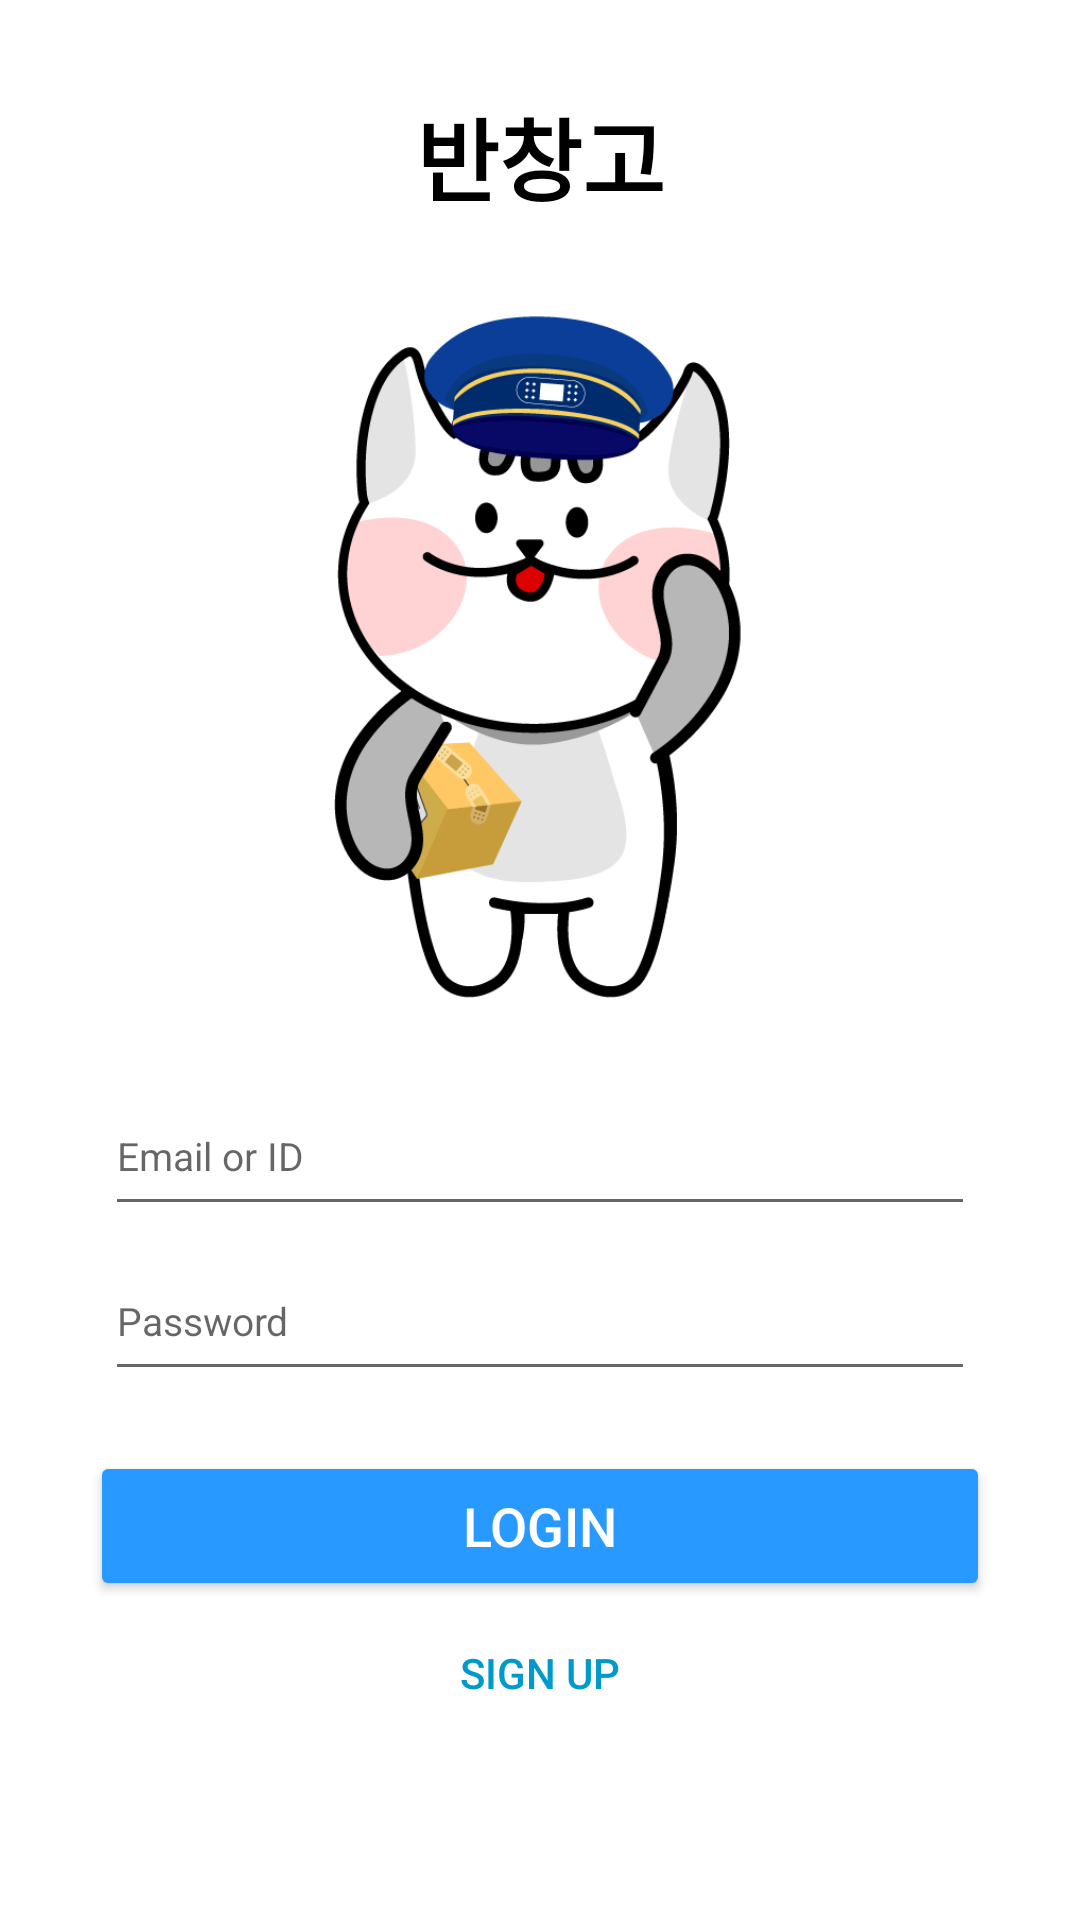

Reconstruct the res/layout file that produces this screen, plus the resources it refers to.
<!-- AndroidManifest.xml: application theme Theme.Banchanggo -->
<!-- res/layout/fragment_sign_in.xml -->
<?xml version="1.0" encoding="utf-8"?>
<LinearLayout xmlns:android="http://schemas.android.com/apk/res/android"
    android:layout_width="match_parent"
    android:layout_height="match_parent"
    xmlns:tools="http://schemas.android.com/tools"
    android:orientation="vertical"
    android:paddingLeft="25dp"
    android:paddingRight="25dp"
    android:paddingTop="20dp"
    tools:context=".ui.auth.signin.SignInFragment">

    <TextView
        android:id="@+id/main_txt"
        android:layout_width="match_parent"
        android:layout_height="wrap_content"
        android:layout_gravity="center"
        android:textStyle="bold"
        android:text="반창고"
        android:gravity="center"
        android:textSize="30dp"
        android:textColor="@color/black"
        android:layout_marginTop="10dp"
        android:layout_marginBottom="15dp"/>

    <ImageView
        android:id="@+id/main_img"
        android:layout_width="match_parent"
        android:layout_height="230dp"
        android:background="@null"
        android:src="@drawable/main_icon"
        android:layout_gravity="center"
        android:layout_marginTop="15dp"
        android:layout_marginBottom="15dp"
        />

    <EditText
        android:id="@+id/edit_text_email"
        android:layout_width="match_parent"
        android:layout_height="50dp"
        android:hint="Email or ID"
        android:textSize="13dp"
        android:layout_marginLeft="10dp"
        android:layout_marginRight="10dp"
        android:layout_marginTop="10dp"
        android:inputType="textEmailAddress"/>

    <EditText
        android:id="@+id/editTextPassword"
        android:layout_width="match_parent"
        android:layout_height="50dp"
        android:hint="Password"
        android:textSize="13dp"
        android:layout_marginLeft="10dp"
        android:layout_marginRight="10dp"
        android:layout_marginTop="5dp"
        android:layout_marginBottom="20dp"
        android:inputType="textPassword"/>

    <Button
        android:id="@+id/buttonSignIn"
        android:layout_width="300dp"
        android:layout_height="50dp"
        android:layout_gravity="center"
        android:backgroundTint="#2799FF"
        android:text="Login"
        android:textSize="18dp"
        android:textColor="@color/white"
        />

    <LinearLayout
        android:layout_width="match_parent"
        android:layout_height="wrap_content"
        android:orientation="horizontal">

        <Button
            android:id="@+id/buttonSignUp"
            android:layout_width="match_parent"
            android:layout_height="wrap_content"
            android:layout_gravity="center"
            android:text="Sign Up"
            android:background="#00FFFFFF"
            android:textColor="@android:color/holo_blue_dark"
            />

    </LinearLayout>



</LinearLayout>
<!-- resources referenced by this layout -->
<resources>
  <!-- drawable main_icon: png bitmap (drawable-v24, 40164 bytes) -->
  <style name="Theme.Banchanggo" parent="Theme.MaterialComponents.DayNight.NoActionBar">
          
          <item name="colorPrimary">#3F51B5</item>
          <item name="colorPrimaryVariant">@color/purple_700</item>
          <item name="colorOnPrimary">@color/white</item>
          
          <item name="colorSecondary">@color/teal_200</item>
          <item name="colorSecondaryVariant">@color/teal_700</item>
          <item name="colorOnSecondary">@color/black</item>
          
          <item name="android:statusBarColor" tools:targetApi="l">?attr/colorPrimaryVariant</item>
          
      </style>
  <!-- not gathered from this repository: default colours our renderer supplied (Android Studio template values) -->
  <color name="purple_700">#FF3700B3</color>
  <color name="teal_200">#FF03DAC5</color>
  <color name="teal_700">#FF018786</color>
  <color name="black">#FF000000</color>
  <color name="white">#FFFFFFFF</color>
</resources>
